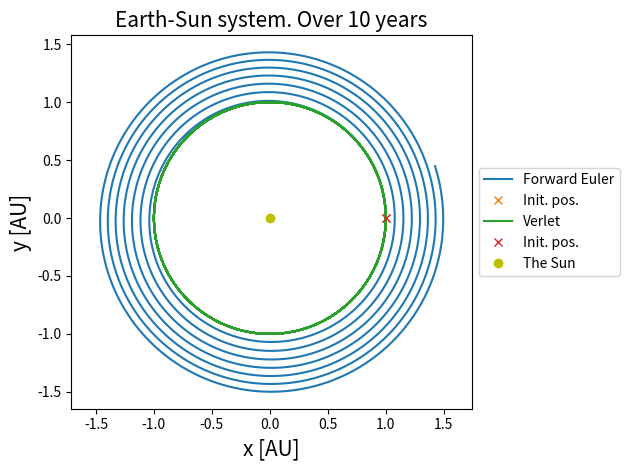

Write the Python code that produced this figure. (Note: this script raises an exception after producing the figure.)
"""
FYS4150 - Project 3: b)
"""
import time
import numpy                as np
import matplotlib.pyplot    as plt

# -----------------------------------------------------------------------------

def get_acceleration(GM, t, pos):
    """
    Returns the calculated acceleration
    """
    r_vec = np.array([0, 0]) - pos[t, :]
    r     = np.sqrt(r_vec[0]**2 + r_vec[1]**2)
    acc   = GM*r_vec / r**3

    return acc

def ForwardEuler(G, ts, pos, vel, dt):
    """
    Forwrd Euler method. Returns position and velocity
    """
    start_time = time.time()

    for t in range(ts-1):
        pos[t+1, :] = pos[t, :] + vel[t, :]*dt
        vel[t+1, :] = vel[t, :] + get_acceleration(G, t, pos)*dt

    print("Forward Euler time: ", time.time()-start_time)
    # Trenger kanskje ikke return..?
    return pos, vel

def Verlet(G, ts, pos, vel, acc, dt):
    """
    Verlet method. Returns position and velocity
    """
    start_time = time.time()

    for t in range(ts-1):
        pos[t+1, :] = pos[t, :] + vel[t, :]*dt + 0.5*acc[t, :]*dt**2
        acc[t+1, :] = get_acceleration(G, t+1, pos)
        vel[t+1, :] = vel[t, :] + 0.5*(acc[t, :] + acc[t+1, :])*dt

    print("Verlet time: ", time.time()-start_time)
    # Trenger kanskje ikke return..?
    return pos, vel


def Plot_Sun_Earth_system(pos, label=''):

    plt.plot(pos[:, 0], pos[:, 1], label=label)
    plt.plot(pos[0, 0], pos[0, 1], 'x', label='Init. pos.')
    plt.axis("equal")


GM          = 4*np.pi**2                # G*M_sun, Astro units, [AU^3/yr^2]
total_time  = 10                        # [yr]
dt          = 1e-3
ts          = int(total_time/dt)        # Time step

pos         = np.zeros((ts, 2))
vel         = np.zeros((ts, 2))
acc         = np.zeros((ts, 2))

pos[0, :]   = [1, 0]
vel[0, :]   = [0, 2*np.pi]
acc[0, :]   = get_acceleration(GM, 0, pos)

### OBS! Noe blir overkjort. Kan ikke flytte plottet etter verlet...
pos_E, vel_E = ForwardEuler(GM, ts, pos, vel, dt)
Plot_Sun_Earth_system(pos_E, label="Forward Euler")

pos_V, vel_V = Verlet(GM, ts, pos, vel, acc, dt)
Plot_Sun_Earth_system(pos_V, label="Verlet")


plt.title("Earth-Sun system. Over %g years" %total_time, fontsize=15)
plt.plot(0,0,'yo', label='The Sun') # Plotte radius til solen kanskje..?

plt.xlabel("x [AU]", fontsize=15); plt.ylabel("y [AU]", fontsize=15)
plt.legend(loc='center left', bbox_to_anchor=(1, 0.5))
plt.tight_layout()
plt.savefig("Results/3b_Earth_Sun_system.png"); plt.show()

M_earth = 5.972e24  #[kg]
K = 0.5*M_earth*np.linalg.norm(vel_V, axis=1)**2
U = -GM/np.linalg.norm(pos_V, axis=1)

plt.figure()
plt.plot(U, label="potential")
#plt.plot(K, label="kinetic")
plt.legend()
plt.show()
